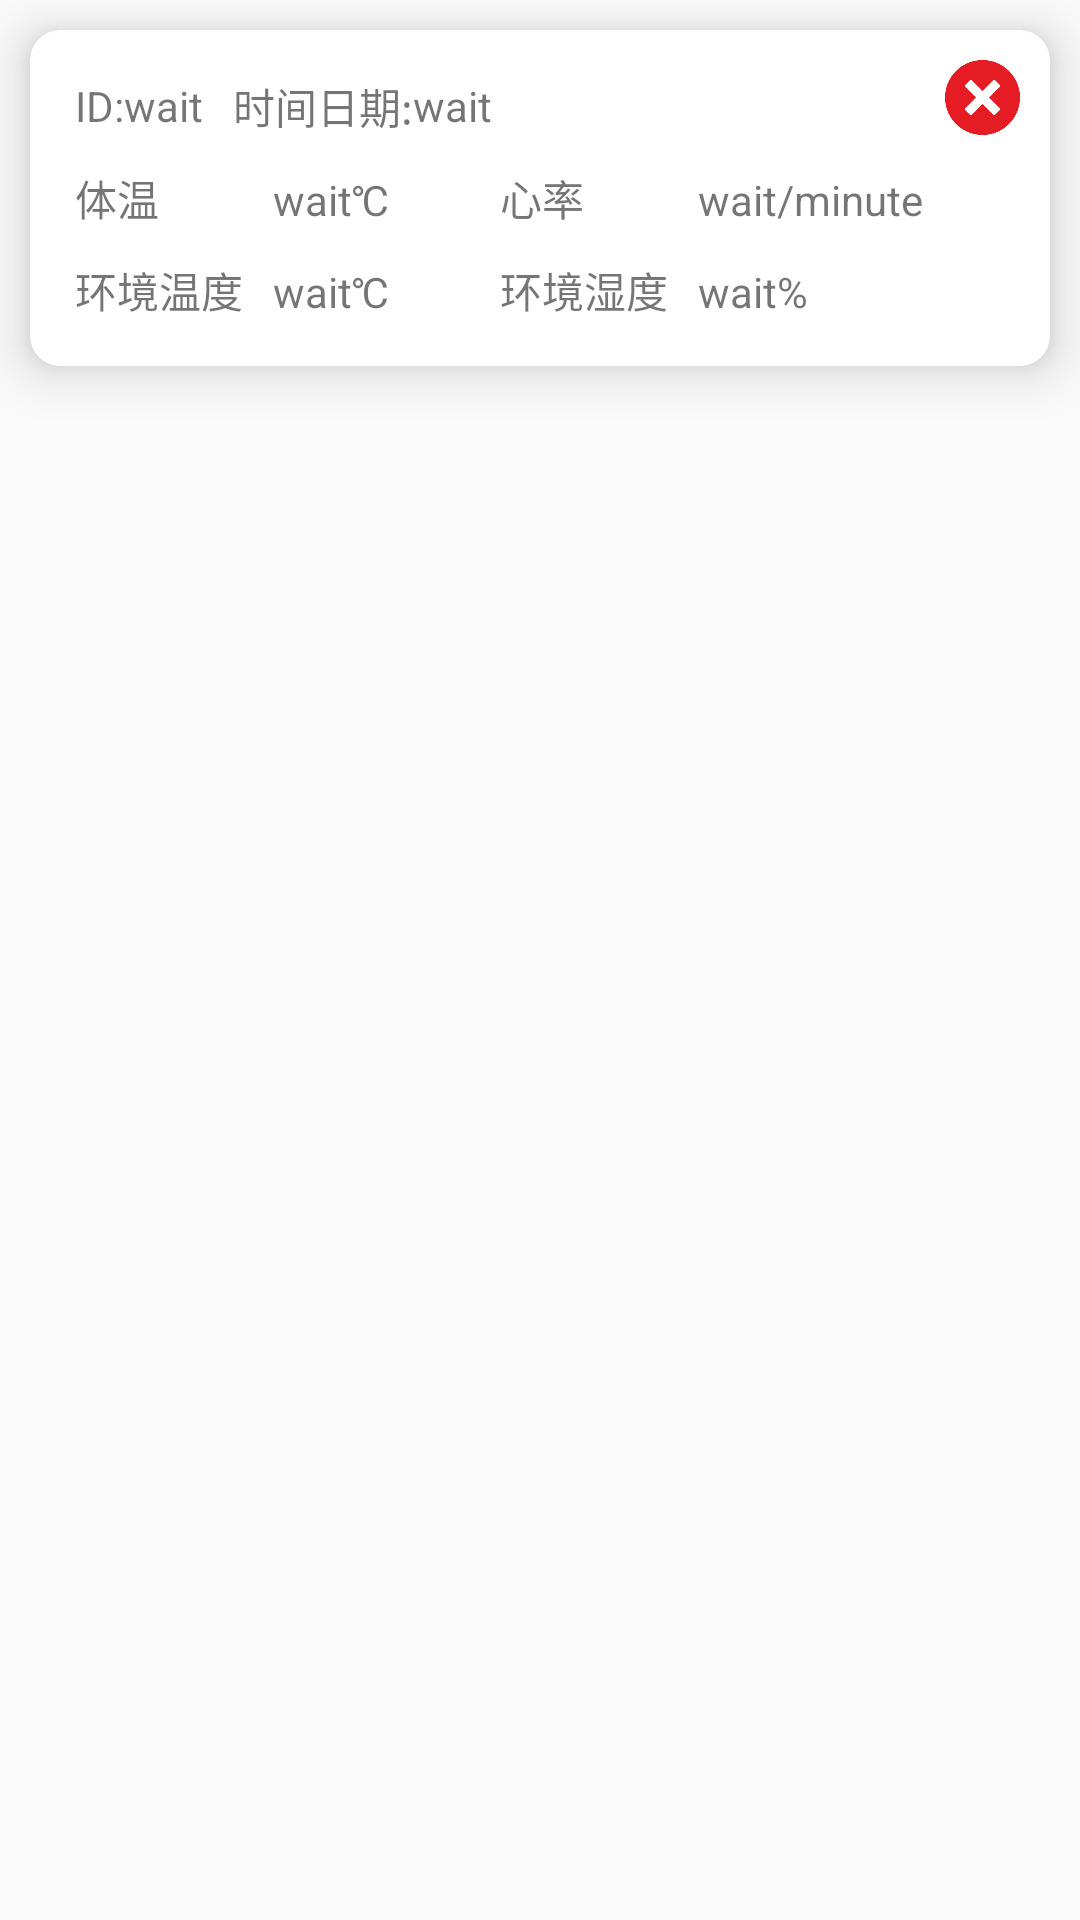

Produce the Android XML layout that renders to this screen, including the resource entries it uses.
<!-- AndroidManifest.xml: application theme Theme.RDIFSmartFarm -->
<!-- res/layout/list_main_item.xml -->
<?xml version="1.0" encoding="utf-8"?>

<FrameLayout xmlns:android="http://schemas.android.com/apk/res/android"
    xmlns:app="http://schemas.android.com/apk/res-auto"
    android:layout_width="match_parent"
    android:layout_height="wrap_content"
    android:layout_margin="10dp"
    android:orientation="vertical">


    <androidx.cardview.widget.CardView
        android:layout_width="match_parent"
        android:layout_height="wrap_content"
        android:layout_margin="10dp"
        android:layout_weight="1"
        android:orientation="vertical"
        app:cardCornerRadius="10dp"
        app:cardElevation="10dp"
        app:contentPadding="10dp">

        <FrameLayout
            android:layout_width="match_parent"
            android:layout_height="match_parent">

            <LinearLayout
                android:layout_width="match_parent"
                android:layout_height="match_parent"
                android:orientation="vertical">

                <LinearLayout
                    android:layout_width="match_parent"
                    android:layout_height="wrap_content"
                    android:layout_margin="5dp"
                    android:orientation="horizontal">

                    <TextView
                        android:layout_width="wrap_content"
                        android:layout_height="match_parent"
                        android:gravity="center"
                        android:text="ID:" />

                    <TextView
                        android:id="@+id/rfidText"
                        android:layout_width="wrap_content"
                        android:layout_height="match_parent"
                        android:gravity="center"
                        android:text="wait" />

                    <TextView
                        android:layout_width="wrap_content"
                        android:layout_height="match_parent"
                        android:gravity="center"
                        android:text="" />

                    <TextView
                        android:layout_width="wrap_content"
                        android:layout_height="match_parent"
                        android:layout_marginStart="10dp"
                        android:gravity="center"
                        android:text="时间日期:" />

                    <TextView
                        android:id="@+id/dateTimeText"
                        android:layout_width="wrap_content"
                        android:layout_height="match_parent"
                        android:gravity="center"
                        android:text="wait" />
                </LinearLayout>

                <TableLayout
                    android:layout_width="match_parent"
                    android:layout_height="match_parent">

                    <TableRow android:layout_margin="5dp">

                        <TextView android:text="体温" />

                        <TextView
                            android:id="@+id/tempVText"
                            android:layout_marginStart="10dp"
                            android:text="wait" />

                        <TextView android:text="℃" />

                        <View
                            android:layout_height="0dp"
                            android:layout_weight="1" />

                        <TextView
                            android:layout_marginStart="10dp"
                            android:text="心率" />

                        <TextView
                            android:id="@+id/heartText"
                            android:layout_marginStart="10dp"

                            android:text="wait" />

                        <TextView android:text="/minute" />

                        <View
                            android:layout_height="0dp"
                            android:layout_weight="1" />
                    </TableRow>

                    <TableRow android:layout_margin="5dp">

                        <TextView android:text="环境温度" />

                        <TextView
                            android:id="@+id/tempText"
                            android:layout_marginStart="10dp"
                            android:text="wait" />

                        <TextView android:text="℃" />

                        <View
                            android:layout_height="0dp"
                            android:layout_weight="1" />

                        <TextView
                            android:layout_marginStart="10dp"
                            android:text="环境湿度" />

                        <TextView
                            android:id="@+id/humiText"
                            android:layout_marginStart="10dp"

                            android:text="wait" />

                        <TextView android:text="%" />

                        <View
                            android:layout_height="0dp"
                            android:layout_weight="1" />
                    </TableRow>
                </TableLayout>
            </LinearLayout>

            <ImageView
                android:id="@+id/deleteBtn"
                android:layout_width="25dp"
                android:layout_height="25dp"
                android:layout_gravity="right|top"
                android:src="@mipmap/delete" />
        </FrameLayout>
    </androidx.cardview.widget.CardView>


</FrameLayout>
<!-- resources referenced by this layout -->
<resources>
  <!-- mipmap delete: png bitmap (mipmap-hdpi, 5550 bytes) -->
  <style name="Theme.RDIFSmartFarm" parent="Base.Theme.RDIFSmartFarm" />
  <style name="Base.Theme.RDIFSmartFarm" parent="Theme.MaterialComponents.DayNight.NoActionBar.Bridge">
          
          
      </style>
</resources>
